Run: headless pygame with SDL's dummy video driver; simulated clock (each Clock.tick advances the game by its frame time, no real sleeping); random seed 0; keys injected as events and as key.get_pressed() state; no mouse input.
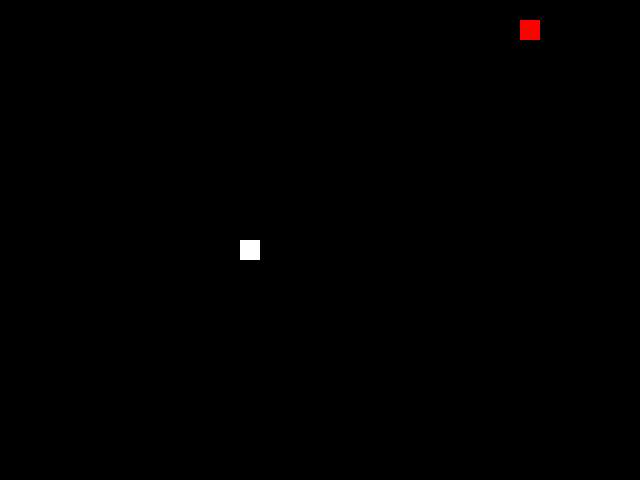
Frame 1 of 4 · flips 1–60 · no input
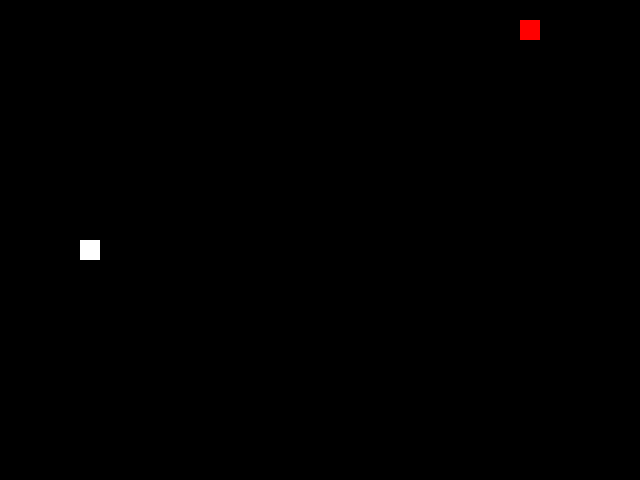
Frame 2 of 4 · flips 61–180 · tapped SPACE, RETURN · held RIGHT (→), D
Frame 3 of 4 · flips 181–300 · held DOWN (↓), S · screen unchanged from frame 2, image omitted
Frame 4 of 4 · flips 301–420 · held LEFT (←), A, UP (↑), W · screen unchanged from frame 3, image omitted

The pygame program that drew these frames:

import pygame
import random

# Initialize Pygame
pygame.init()

# Game settings
width, height = 640, 480
cell_size = 20
grid_width = width // cell_size
grid_height = height // cell_size
fps = 10

# Colors
black = (0, 0, 0)
white = (255, 255, 255)
red = (255, 0, 0)

# Direction
up = (0, -1)
down = (0, 1)
left = (-1, 0)
right = (1, 0)

# Snake class
class Snake:
    def __init__(self):
        self.body = [(grid_width // 2, grid_height // 2)]
        self.direction = random.choice([up, down, left, right])
        self.grow = False

    def update(self):
        current_head = self.body[0]
        x = (current_head[0] + self.direction[0]) % grid_width
        y = (current_head[1] + self.direction[1]) % grid_height
        new_head = (x, y)

        if new_head in self.body[1:]:
            game_over()

        self.body.insert(0, new_head)
        if not self.grow:
            self.body.pop()
        else:
            self.grow = False

    def change_direction(self, new_direction):
        if (new_direction[0] * -1, new_direction[1] * -1) != self.direction:
            self.direction = new_direction

    def grow_snake(self):
        self.grow = True

    def draw(self):
        for body_part in self.body:
            x = body_part[0] * cell_size
            y = body_part[1] * cell_size
            pygame.draw.rect(screen, white, (x, y, cell_size, cell_size))

# Food class
class Food:
    def __init__(self):
        self.position = self.generate_position()

    def generate_position(self):
        while True:
            x = random.randint(0, grid_width - 1)
            y = random.randint(0, grid_height - 1)
            position = (x, y)
            if position not in snake.body:
                return position

    def draw(self):
        x = self.position[0] * cell_size
        y = self.position[1] * cell_size
        pygame.draw.rect(screen, red, (x, y, cell_size, cell_size))

    def check_collision(self):
        if snake.body[0] == self.position:
            self.position = self.generate_position()
            snake.grow_snake()

# Game over function
def game_over():
    pygame.quit()
    quit()

# Initialize the game window
screen = pygame.display.set_mode((width, height))
pygame.display.set_caption("Gluttonous Snake")
clock = pygame.time.Clock()

# Initialize the snake and food
snake = Snake()
food = Food()

# Game loop
while True:
    # Event handling
    for event in pygame.event.get():
        if event.type == pygame.QUIT:
            game_over()
        elif event.type == pygame.KEYDOWN:
            if event.key == pygame.K_UP:
                snake.change_direction(up)
            elif event.key == pygame.K_DOWN:
                snake.change_direction(down)
            elif event.key == pygame.K_LEFT:
                snake.change_direction(left)
            elif event.key == pygame.K_RIGHT:
                snake.change_direction(right)

    # Update snake and food
    snake.update()
    food.check_collision()

    # Drawing
    screen.fill(black)
    snake.draw()
    food.draw()
    pygame.display.flip()

    # Delay to control the game's speed
    clock.tick(fps)
